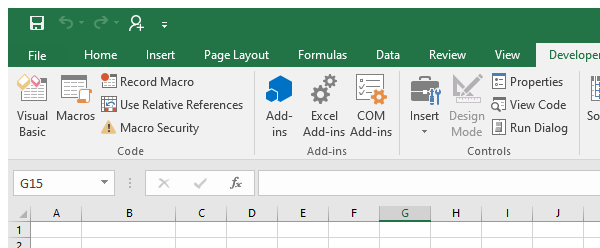
Task: To Create FFR Automation using Robotic Enterprise Framework
Workflow: ProcessPPTData

Step 1 [then]: Attach Window 'excel.exe FFR_Data - Copy Chart' on the element in window 'FFR_Data - Excel' (excel.exe)

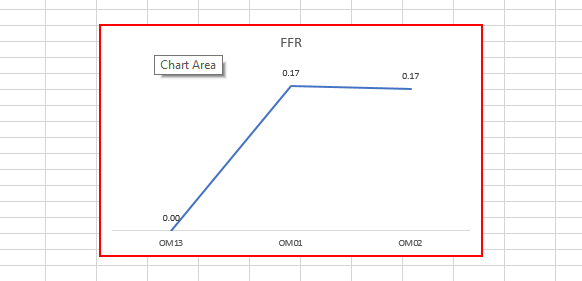
Step 2 [then]: click on the chart element 'Chart Area'

Step 3 [then]: Attach Window - FFR PPT on the element in window 'AC FFR PPT - PowerPoint' (powerpnt.exe) (no picture)

Step 4 [then]: click on the element 'Paste' (no picture)

Step 5: click on the menu item 'Keep Source Formatting' (no picture)

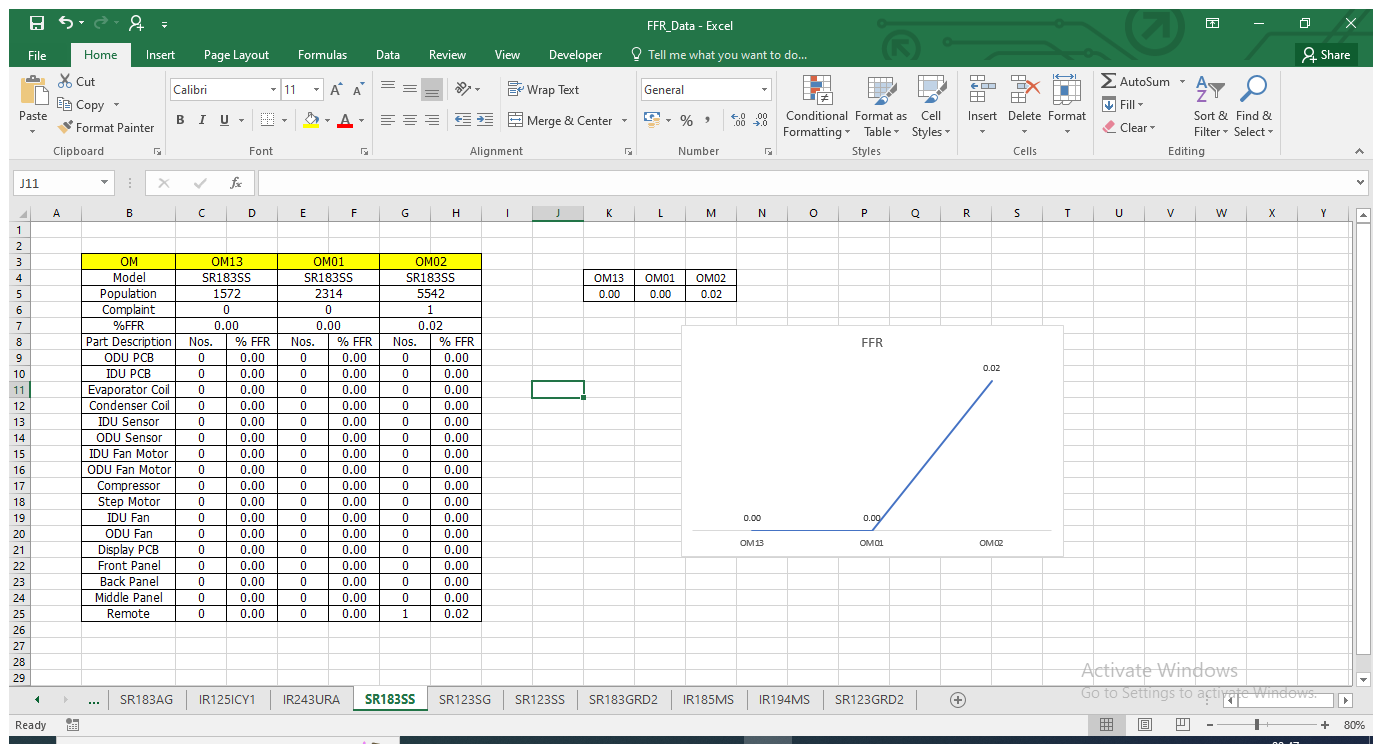
Step 6: Use Application: FFR_Data - Excel on the element in window 'FFR_Data - Excel' (excel.exe)

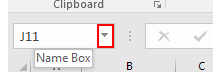
Step 7: click on the button 'Open'

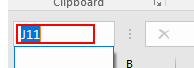
Step 8: type "B3[k(enter)]" into the text box